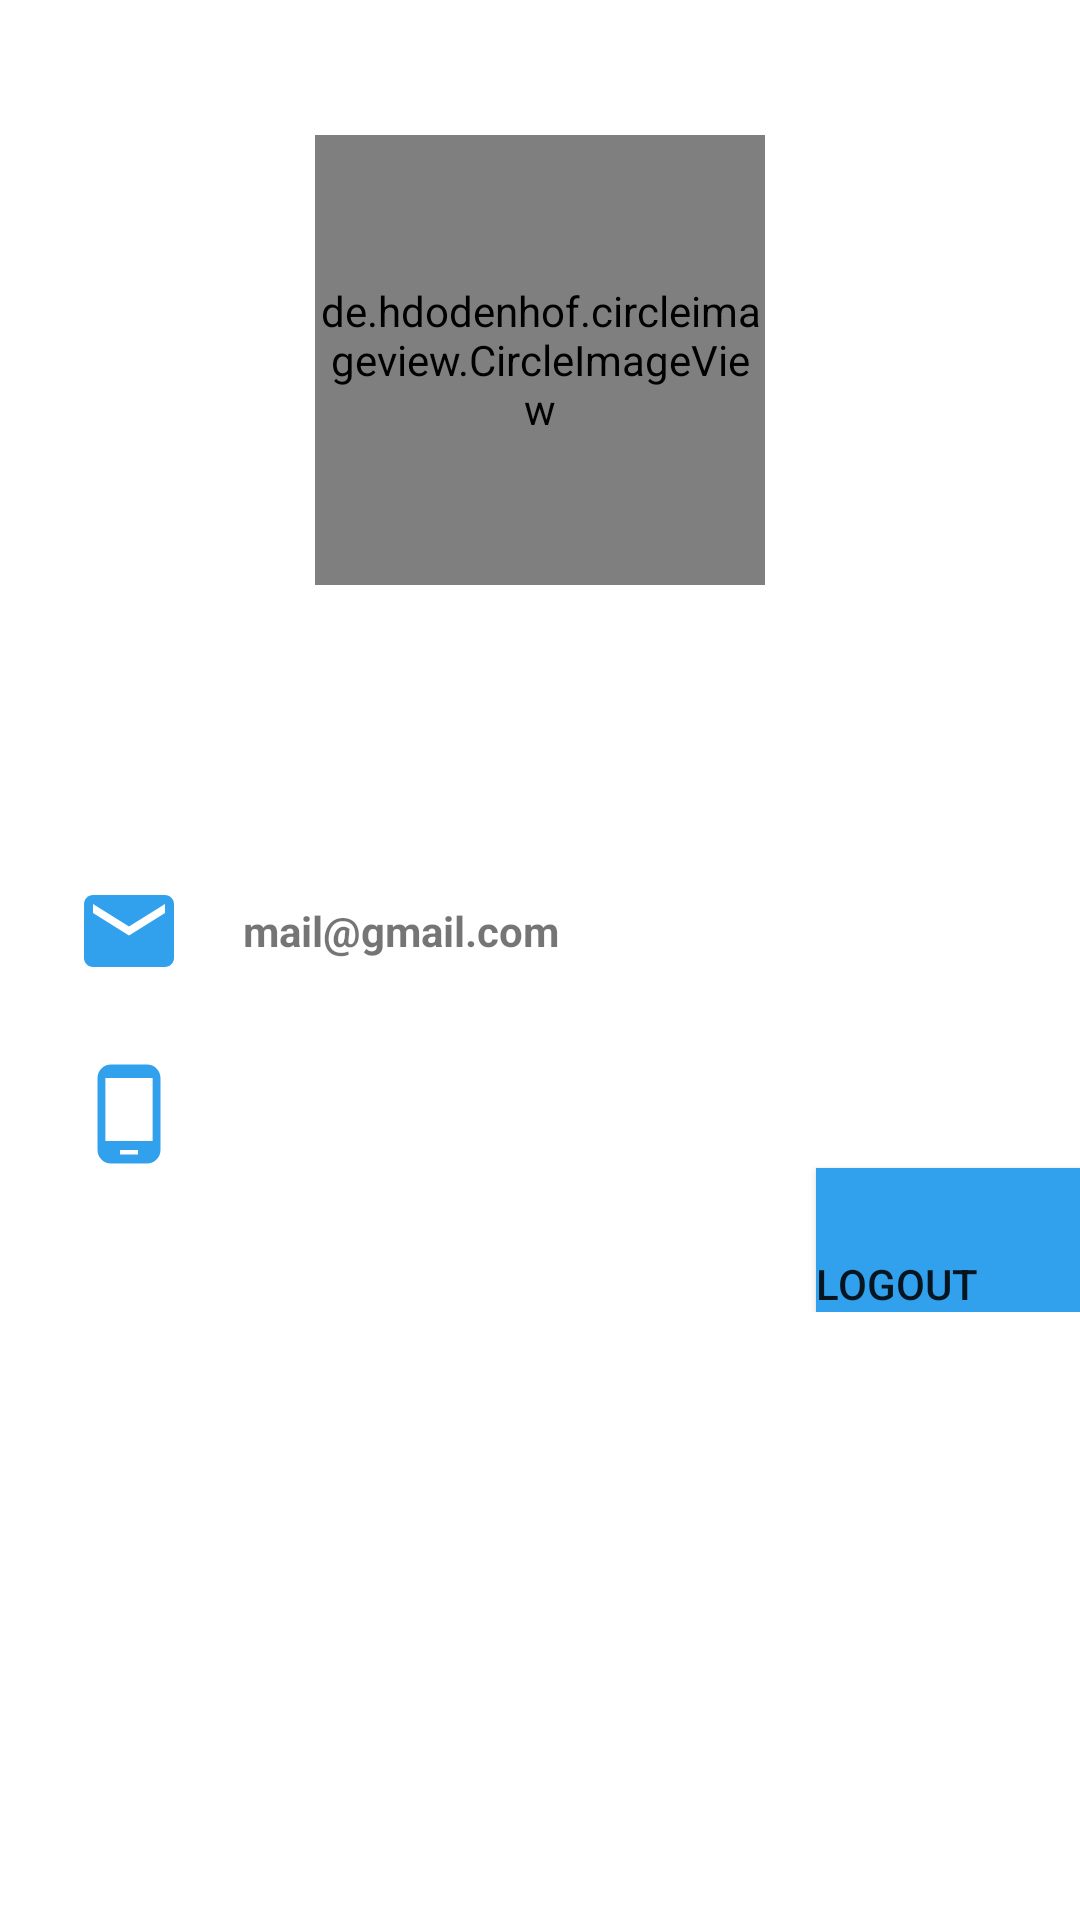

Layout XML and referenced resources for this Android screen:
<!-- AndroidManifest.xml: application theme AppTheme -->
<!-- res/layout/fragment_my_profile.xml -->
<?xml version="1.0" encoding="utf-8"?>
<FrameLayout xmlns:android="http://schemas.android.com/apk/res/android"
    xmlns:app="http://schemas.android.com/apk/res-auto"
    xmlns:tools="http://schemas.android.com/tools"
    android:layout_width="match_parent"
    android:layout_height="match_parent"
    tools:context=".fragments.MyProfileFragment">


    <RelativeLayout
        android:layout_width="match_parent"
        android:layout_height="274dp"
        android:paddingBottom="10dp"
        android:layout_marginBottom="10dp">

        <LinearLayout
            android:layout_width="match_parent"
            android:layout_height="250dp"
            android:background="@drawable/gradientbackground"
            android:orientation="vertical"
            android:paddingBottom="10dp"
            android:layout_marginBottom="10dp">

            <de.hdodenhof.circleimageview.CircleImageView
                android:id="@+id/imgUser"
                android:layout_width="150dp"
                android:layout_height="150dp"
                android:layout_gravity="center_horizontal"
                android:layout_marginTop="45dp"
                app:civ_border_color="#FF000000"
                app:civ_border_width="2dp" />

            <TextView
                android:id="@+id/name"
                android:layout_width="wrap_content"
                android:layout_height="wrap_content"
                android:layout_gravity="center_horizontal"
                android:layout_marginTop="10dp"
                android:text="@string/name"
                android:textColor="#fff"
                android:textSize="21sp"
                android:textStyle="bold" />
        </LinearLayout>

    </RelativeLayout>

    <LinearLayout
        android:layout_width="360dp"
        android:layout_height="wrap_content"
        android:layout_gravity="center"
        android:layout_marginTop="45dp"
        android:orientation="vertical">

        <LinearLayout
            android:layout_width="match_parent"
            android:layout_height="wrap_content"
            android:orientation="horizontal"
            android:paddingLeft="25dp">

            <ImageView
                android:layout_width="36dp"
                android:layout_height="36dp"
                android:src="@drawable/ic_email" />

            <TextView
                android:id="@+id/mail"
                android:layout_width="wrap_content"
                android:layout_height="wrap_content"
                android:layout_gravity="center_vertical"
                android:paddingLeft="20dp"
                android:text="@string/mail"
                android:textStyle="bold" />
        </LinearLayout>

        <LinearLayout
            android:layout_width="match_parent"
            android:layout_height="wrap_content"
            android:layout_marginTop="25dp"
            android:orientation="horizontal"
            android:paddingLeft="25dp">

            <ImageView
                android:layout_width="36dp"
                android:layout_height="36dp"
                android:src="@drawable/ic_phone" />

            <TextView
                android:id="@+id/phone"
                android:layout_width="wrap_content"
                android:layout_height="wrap_content"
                android:layout_gravity="center_vertical"
                android:paddingLeft="20dp"
                android:text="@string/phone"
                android:textColor="#fff"
                android:textStyle="bold" />
        </LinearLayout>

        <Button
            android:id="@+id/button"
            android:layout_width="wrap_content"
            android:layout_height="wrap_content"
            android:layout_gravity="right"
            android:background="@color/startblue"
            android:gravity="bottom"
            android:text="@string/Logout"
            app:layout_constraintEnd_toEndOf="parent"
            app:layout_constraintStart_toStartOf="parent"
            app:layout_constraintTop_toBottomOf="@+id/textView2" />
    </LinearLayout>

</FrameLayout>
<!-- resources referenced by this layout -->
<resources>
  <color name="startblue">#31A1ED</color>
  <!-- drawable ic_email (drawable) -->
  <vector android:height="24dp" android:tint="#31A1ED"
      android:viewportHeight="24" android:viewportWidth="24"
      android:width="24dp" xmlns:android="http://schemas.android.com/apk/res/android">
      <path android:fillColor="@android:color/white" android:pathData="M20,4L4,4c-1.1,0 -1.99,0.9 -1.99,2L2,18c0,1.1 0.9,2 2,2h16c1.1,0 2,-0.9 2,-2L22,6c0,-1.1 -0.9,-2 -2,-2zM20,8l-8,5 -8,-5L4,6l8,5 8,-5v2z"/>
  </vector>
  <!-- drawable ic_phone (drawable) -->
  <vector android:height="24dp" android:tint="#31A1ED"
      android:viewportHeight="24" android:viewportWidth="24"
      android:width="24dp" xmlns:android="http://schemas.android.com/apk/res/android">
      <path android:fillColor="@android:color/white" android:pathData="M16,1L8,1C6.34,1 5,2.34 5,4v16c0,1.66 1.34,3 3,3h8c1.66,0 3,-1.34 3,-3L19,4c0,-1.66 -1.34,-3 -3,-3zM14,21h-4v-1h4v1zM17.25,18L6.75,18L6.75,4h10.5v14z"/>
  </vector>
  <string name="Logout">Logout</string>
  <string name="mail">mail@gmail.com</string>
  <string name="name">name</string>
  <string name="phone">phone</string>
  <style name="AppTheme" parent="Theme.MaterialComponents.Light.NoActionBar">
          
          <item name="windowActionBar">false</item>
          <item name="colorPrimary">@color/gray</item>
          <item name="colorPrimaryDark">@color/gray</item>
          <item name="colorAccent">@color/colorAccent</item>
      </style>
  <color name="gray">#080b11</color>
  <color name="colorAccent">#8d8d8d</color>
</resources>
